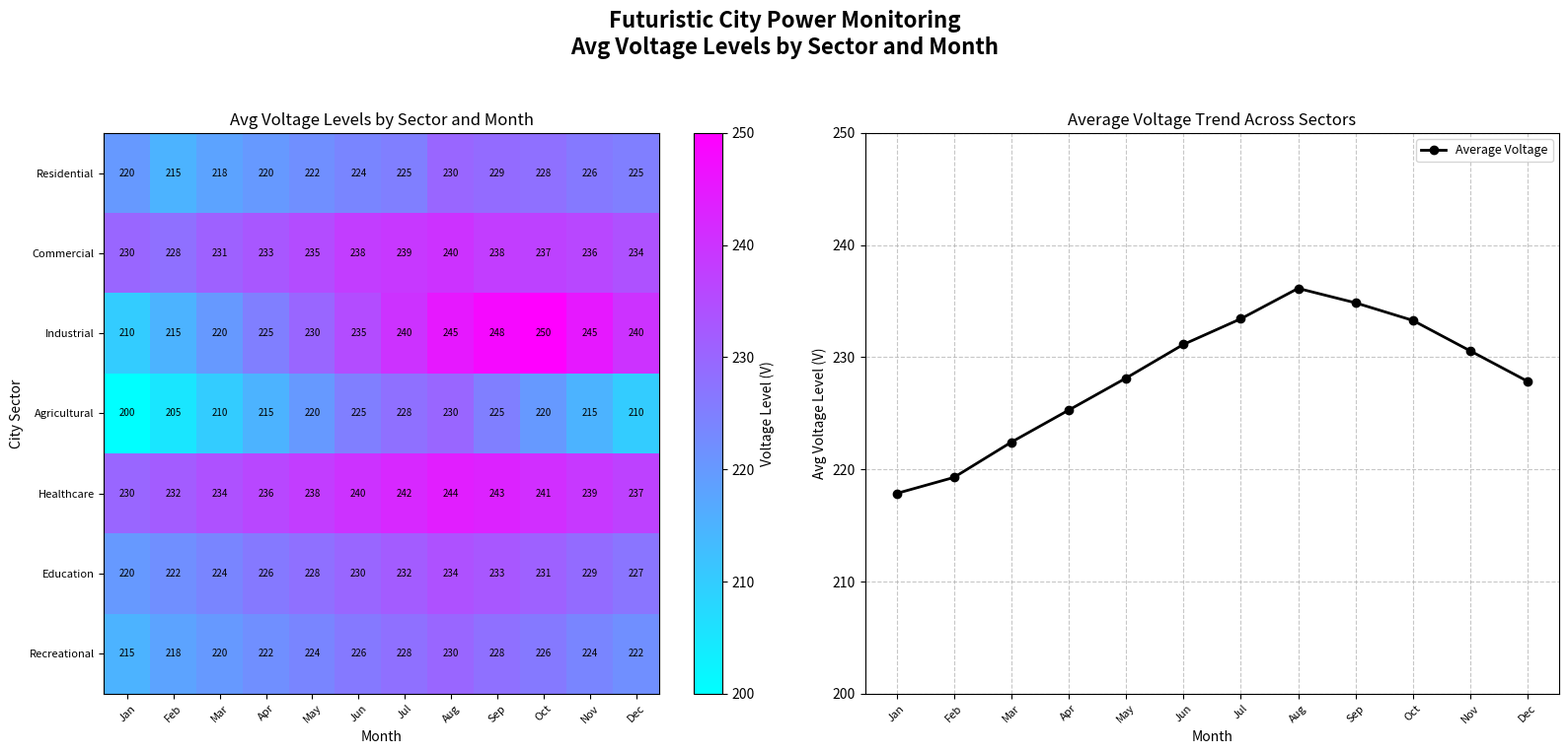

Here is the Python script that generated this plot:
import matplotlib.pyplot as plt
import numpy as np

# Define sectors and months
sectors = ['Residential', 'Commercial', 'Industrial', 'Agricultural', 'Healthcare', 'Education', 'Recreational']
months = ['Jan', 'Feb', 'Mar', 'Apr', 'May', 'Jun', 'Jul', 'Aug', 'Sep', 'Oct', 'Nov', 'Dec']

# Manually constructed data for average voltage levels (in Volts)
voltage_levels = np.array([
    [220, 215, 218, 220, 222, 224, 225, 230, 229, 228, 226, 225],  # Residential
    [230, 228, 231, 233, 235, 238, 239, 240, 238, 237, 236, 234],  # Commercial
    [210, 215, 220, 225, 230, 235, 240, 245, 248, 250, 245, 240],  # Industrial
    [200, 205, 210, 215, 220, 225, 228, 230, 225, 220, 215, 210],  # Agricultural
    [230, 232, 234, 236, 238, 240, 242, 244, 243, 241, 239, 237],  # Healthcare
    [220, 222, 224, 226, 228, 230, 232, 234, 233, 231, 229, 227],  # Education
    [215, 218, 220, 222, 224, 226, 228, 230, 228, 226, 224, 222]   # Recreational
])

# Calculate the average voltage level for all sectors per month
average_voltage = np.mean(voltage_levels, axis=0)

# Setup figure and axes for subplots
fig, axes = plt.subplots(nrows=1, ncols=2, figsize=(16, 8))
fig.suptitle('Futuristic City Power Monitoring\nAvg Voltage Levels by Sector and Month', fontsize=16, fontweight='bold')

# Plot heatmap
heatmap = axes[0].imshow(voltage_levels, cmap='cool', aspect='auto', interpolation='nearest')
cbar = fig.colorbar(heatmap, ax=axes[0])
cbar.set_label('Voltage Level (V)', fontsize=10)

axes[0].set_title('Avg Voltage Levels by Sector and Month', fontsize=12)
axes[0].set_xlabel('Month', fontsize=10)
axes[0].set_ylabel('City Sector', fontsize=10)
axes[0].set_xticks(np.arange(len(months)))
axes[0].set_xticklabels(months, fontsize=8, rotation=45)
axes[0].set_yticks(np.arange(len(sectors)))
axes[0].set_yticklabels(sectors, fontsize=8)

for i in range(len(sectors)):
    for j in range(len(months)):
        axes[0].text(j, i, f"{voltage_levels[i, j]}", ha='center', va='center', color='black', fontsize=7)

# Plot line chart for average voltage trends
axes[1].plot(months, average_voltage, marker='o', color='black', linewidth=2, label='Average Voltage')
axes[1].set_title('Average Voltage Trend Across Sectors', fontsize=12)
axes[1].set_xlabel('Month', fontsize=10)
axes[1].set_ylabel('Avg Voltage Level (V)', fontsize=10)
axes[1].set_xticks(np.arange(len(months)))
axes[1].set_xticklabels(months, fontsize=8, rotation=45)
axes[1].grid(True, linestyle='--', alpha=0.7)
axes[1].legend(fontsize=9)
axes[1].set_ylim(200, 250)

plt.tight_layout(rect=[0, 0.03, 1, 0.95])

# Display the plot
plt.show()
